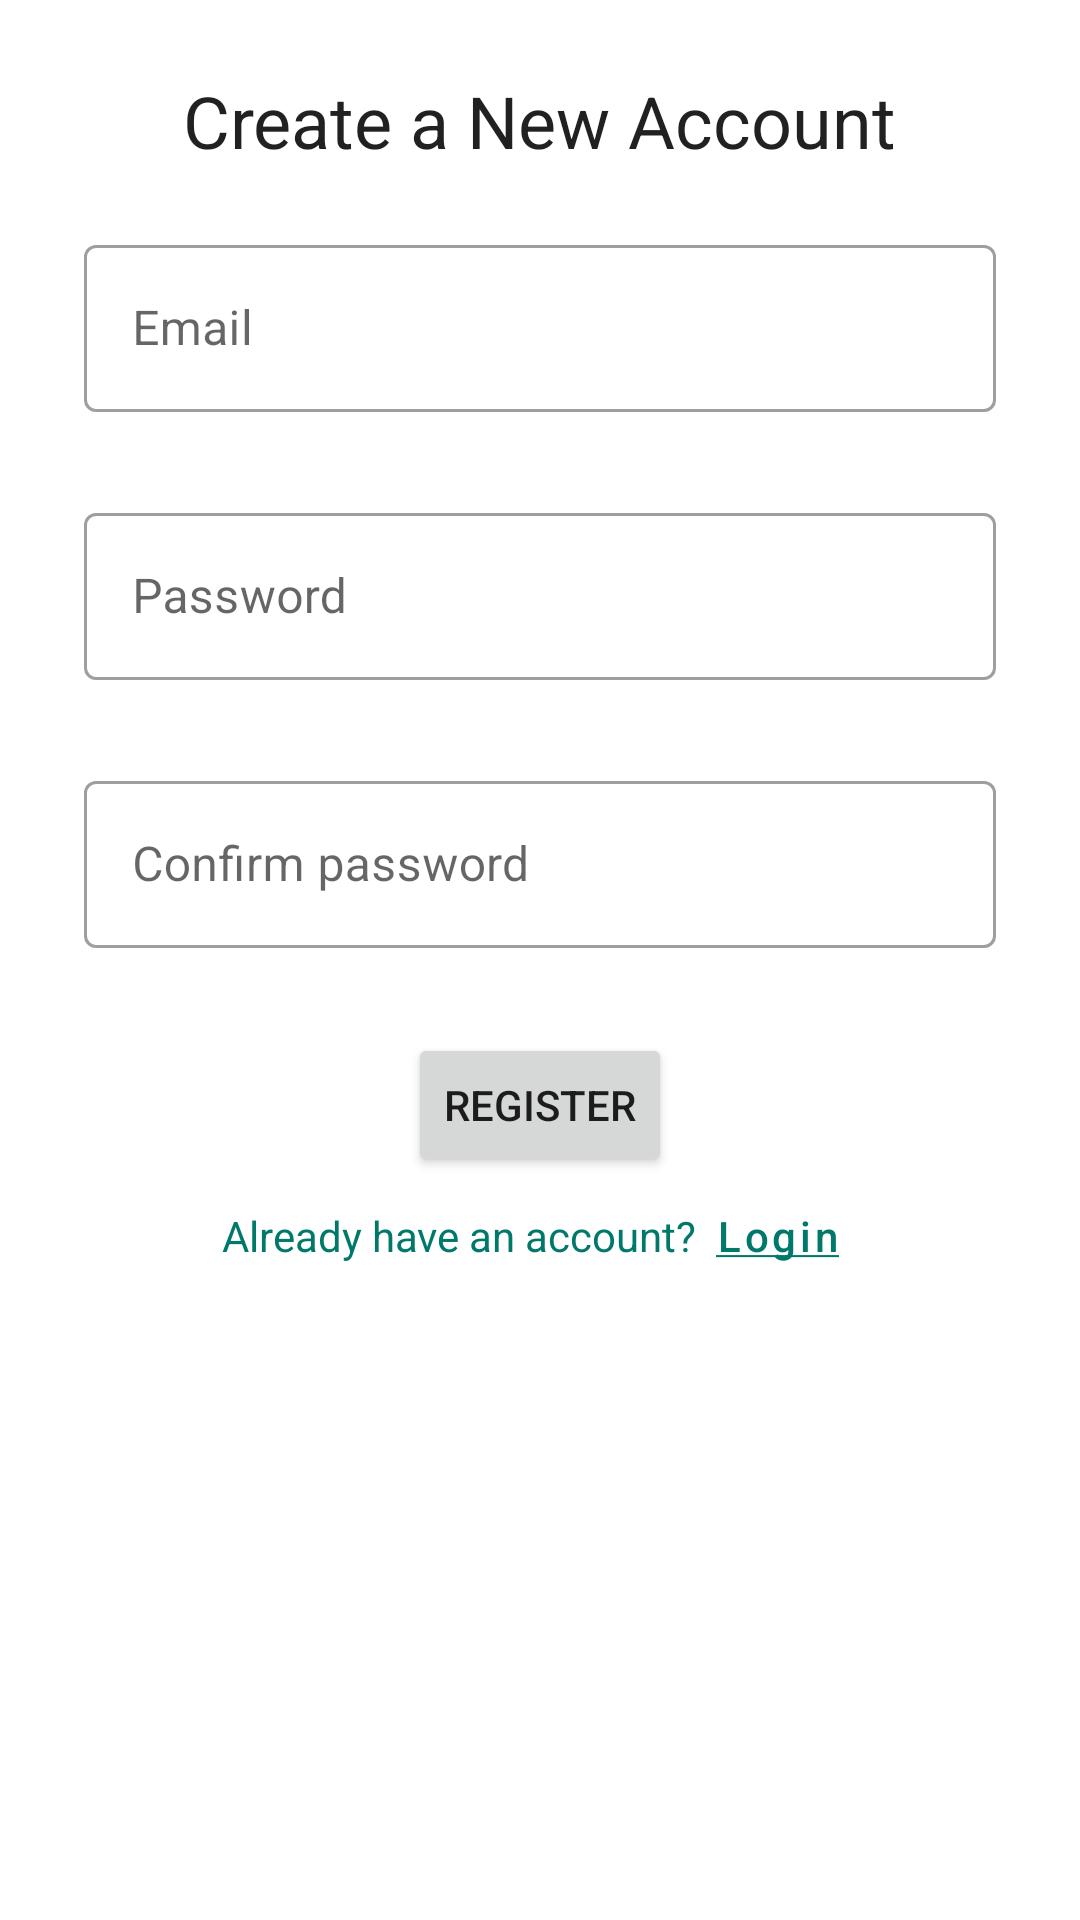

Reconstruct the res/layout file that produces this screen, plus the resources it refers to.
<!-- AndroidManifest.xml: application theme AppTheme -->
<!-- res/layout/activity_register.xml -->
<?xml version="1.0" encoding="utf-8"?>
<ScrollView
    xmlns:android="http://schemas.android.com/apk/res/android"
    xmlns:app="http://schemas.android.com/apk/res-auto"
    xmlns:tools="http://schemas.android.com/tools"
    android:layout_width="match_parent"
    android:layout_height="match_parent">

    <androidx.coordinatorlayout.widget.CoordinatorLayout
        android:id="@+id/register_coordinator_layout"
        android:layout_width="match_parent"
        android:layout_height="wrap_content">

        <androidx.constraintlayout.widget.ConstraintLayout
            android:layout_width="match_parent"
            android:layout_height="match_parent"
            android:padding="24dp">

            <com.google.android.material.textview.MaterialTextView
                android:id="@+id/register_text_header"
                android:layout_width="wrap_content"
                android:layout_height="wrap_content"
                android:text="Create a New Account"
                android:textAppearance="@style/TextAppearance.MaterialComponents.Headline5"
                android:layout_marginBottom="16dp"
                app:layout_constraintBottom_toTopOf="@+id/linearLayout"
                app:layout_constraintEnd_toEndOf="parent"
                app:layout_constraintStart_toStartOf="parent"
                app:layout_constraintTop_toTopOf="parent" />

            <LinearLayout
                android:id="@+id/linearLayout"
                android:layout_width="match_parent"
                android:layout_height="wrap_content"
                android:gravity="center"
                android:orientation="vertical"
                app:layout_constraintBottom_toBottomOf="parent"
                app:layout_constraintEnd_toEndOf="parent"
                app:layout_constraintStart_toStartOf="parent"
                app:layout_constraintTop_toBottomOf="@id/register_text_header"
                >

                <com.google.android.material.textfield.TextInputLayout
                    android:id="@+id/register_edit_email"
                    style="@style/Widget.MaterialComponents.TextInputLayout.OutlinedBox"
                    android:layout_width="match_parent"
                    android:layout_height="wrap_content"
                    android:layout_margin="4dp"
                    app:counterEnabled="false"
                    app:counterMaxLength="5"
                    app:errorEnabled="true"
                    app:helperTextEnabled="true">

                    <com.google.android.material.textfield.TextInputEditText
                        android:layout_width="match_parent"
                        android:layout_height="wrap_content"
                        android:hint="@string/email_hint"
                        android:inputType="textEmailAddress" />

                </com.google.android.material.textfield.TextInputLayout>

                <com.google.android.material.textfield.TextInputLayout
                    android:id="@+id/register_edit_pass"
                    style="@style/Widget.MaterialComponents.TextInputLayout.OutlinedBox"
                    android:layout_width="match_parent"
                    android:layout_height="wrap_content"
                    android:layout_margin="4dp"
                    app:counterEnabled="false"
                    app:counterMaxLength="128"
                    app:errorEnabled="true"
                    app:helperTextEnabled="true">

                    <com.google.android.material.textfield.TextInputEditText
                        android:layout_width="match_parent"
                        android:layout_height="wrap_content"
                        android:ems="10"
                        android:hint="@string/password_hint"
                        android:inputType="textPassword" />

                </com.google.android.material.textfield.TextInputLayout>

                <com.google.android.material.textfield.TextInputLayout
                    android:id="@+id/register_edit_pass_confirm"
                    style="@style/Widget.MaterialComponents.TextInputLayout.OutlinedBox"
                    android:layout_width="match_parent"
                    android:layout_height="wrap_content"
                    android:layout_margin="4dp"
                    app:counterEnabled="false"
                    app:counterMaxLength="128"
                    app:errorEnabled="true"
                    app:helperTextEnabled="true">

                    <com.google.android.material.textfield.TextInputEditText
                        android:layout_width="match_parent"
                        android:layout_height="wrap_content"
                        android:ems="10"
                        android:hint="@string/password_confirm_hint"
                        android:inputType="textPassword" />

                </com.google.android.material.textfield.TextInputLayout>

                <Button
                    android:id="@+id/register_button_register"
                    android:layout_width="wrap_content"
                    android:layout_height="wrap_content"
                    android:layout_marginTop="4dp"
                    android:text="@string/register_text" />

                <LinearLayout
                    android:id="@+id/register_linear_login"
                    android:layout_width="wrap_content"
                    android:layout_height="wrap_content"
                    android:layout_marginTop="4dp"
                    android:orientation="horizontal">

                    <TextView
                        android:layout_width="wrap_content"
                        android:layout_height="wrap_content"
                        android:text="@string/already_have_an_account_text"
                        android:textAppearance="@style/Widget.MaterialComponents.Button.TextButton"
                        android:textSize="14sp" />

                    <Button
                        android:id="@+id/register_button_login"
                        style="@style/Widget.MaterialComponents.Button.TextButton"
                        android:layout_width="wrap_content"
                        android:layout_height="wrap_content"
                        android:minWidth="0dp"
                        android:minHeight="0dp"
                        android:padding="6dp"
                        android:text="@string/login_text_underlined"
                        android:textAllCaps="false"
                        android:textSize="14sp" />

                </LinearLayout>

            </LinearLayout>

        </androidx.constraintlayout.widget.ConstraintLayout>

    </androidx.coordinatorlayout.widget.CoordinatorLayout>

</ScrollView>
<!-- resources referenced by this layout -->
<resources>
  <string name="already_have_an_account_text">Already have an account?</string>
  <string name="email_hint">Email</string>
  <string name="login_text_underlined"><u>Login</u></string>
  <string name="password_confirm_hint">Confirm password</string>
  <string name="password_hint">Password</string>
  <string name="register_text">Register</string>
  <style name="AppTheme" parent="Theme.MaterialComponents.DayNight">
          
          <item name="colorPrimary">@color/colorPrimary</item>
          <item name="colorPrimaryDark">@color/colorPrimaryDark</item>
          <item name="colorPrimaryVariant">@color/colorPrimaryLight</item>
          <item name="colorOnPrimary">@color/colorOnPrimary</item>
  
          <item name="colorSecondary">@color/colorSecondary</item>
          <item name="colorSecondaryVariant">@color/colorSecondaryDark</item>
          <item name="colorOnSecondary">@color/colorOnSecondary</item>
  
  
          
          <item name="android:windowContentTransitions">true</item>
      </style>
  <color name="colorPrimary">#00796b</color>
  <color name="colorPrimaryDark">#004c40</color>
  <color name="colorPrimaryLight">#48a999</color>
  <color name="colorOnPrimary">#ffffff</color>
  <color name="colorSecondary">#79000e</color>
  <color name="colorSecondaryDark">#490000</color>
  <color name="colorOnSecondary">#ffffff</color>
</resources>
